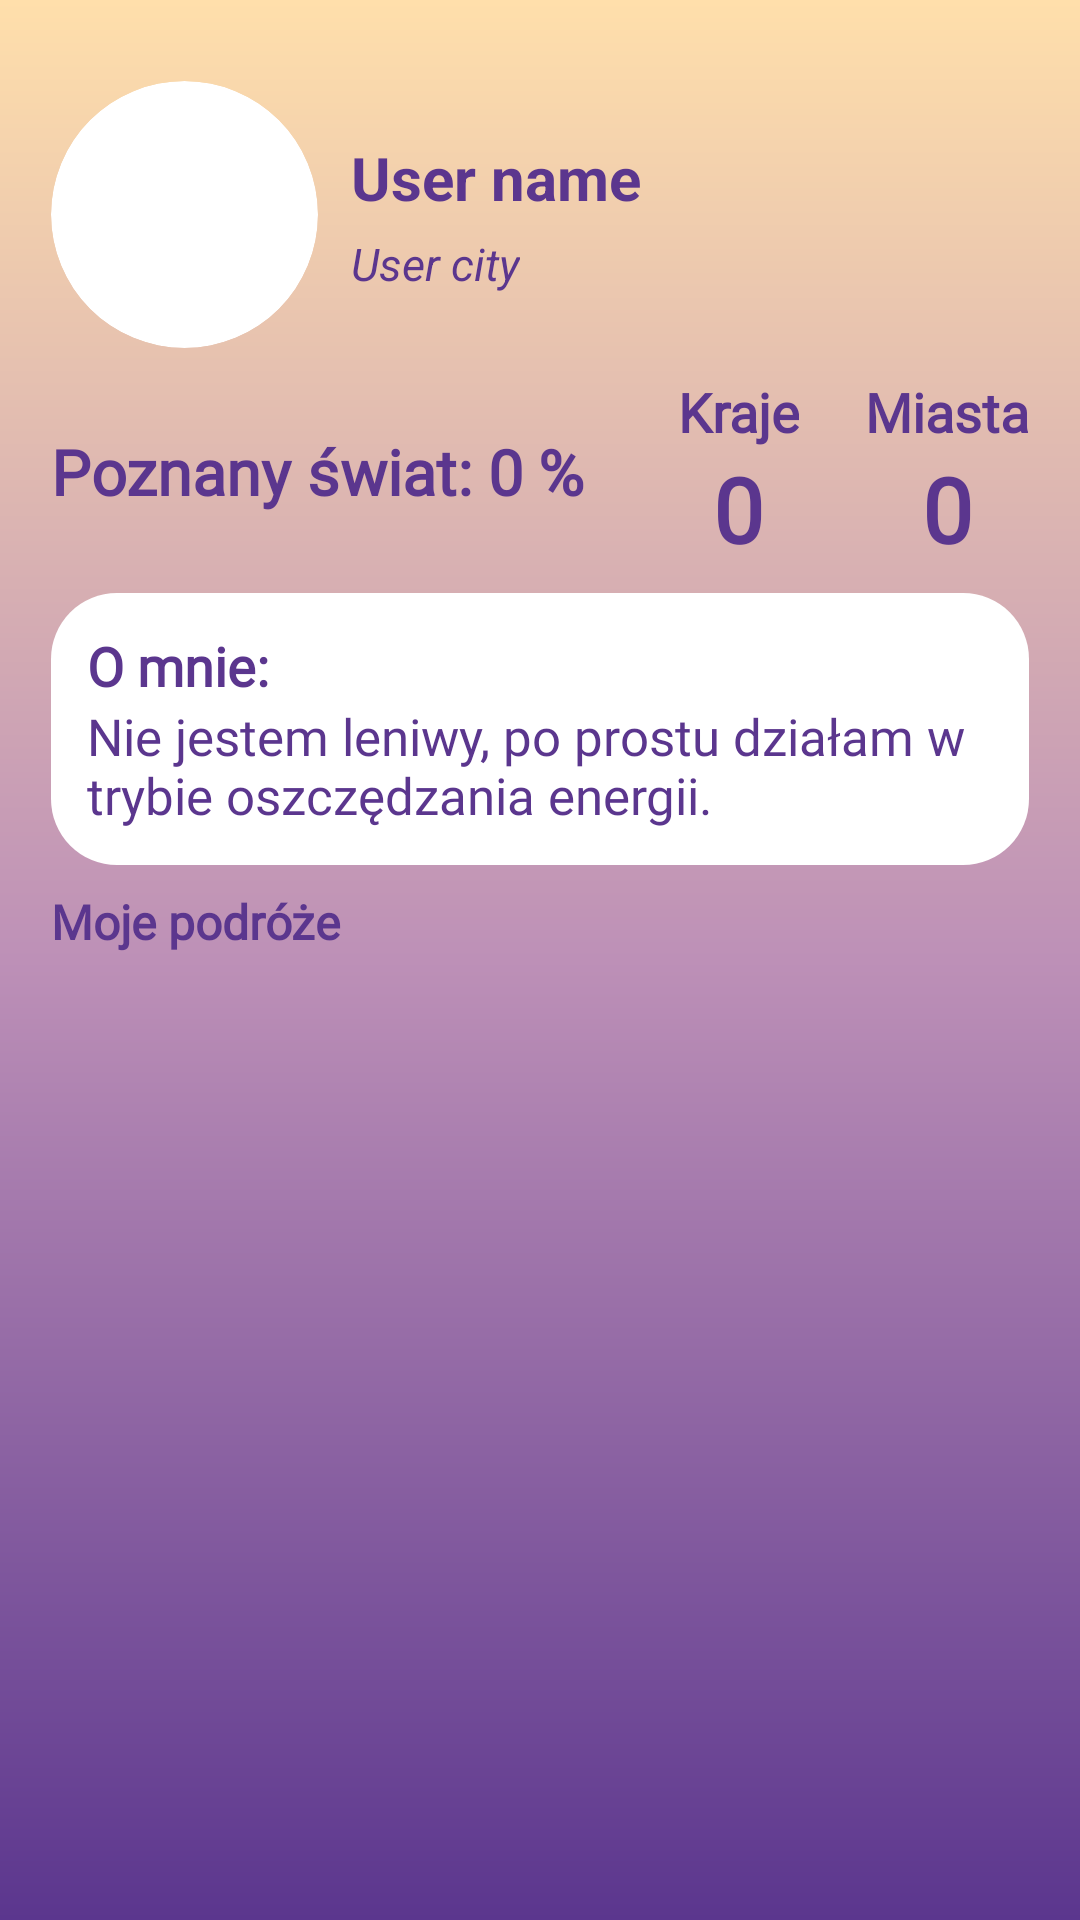

The Android layout XML behind this screen, and the referenced resources:
<!-- AndroidManifest.xml: application theme Theme.TravelApplication -->
<!-- res/layout/fragment_profil.xml -->
<?xml version="1.0" encoding="utf-8"?>
<androidx.constraintlayout.widget.ConstraintLayout xmlns:android="http://schemas.android.com/apk/res/android"
    xmlns:tools="http://schemas.android.com/tools"
    android:layout_width="match_parent"
    android:layout_height="match_parent"
    xmlns:app="http://schemas.android.com/apk/res-auto"
    android:background="@drawable/gradient"
    tools:context=".ProfilFragment">


<LinearLayout
    android:layout_width="match_parent"
    android:layout_height="match_parent"
    android:orientation="vertical"
    android:padding="17dp">

    <LinearLayout
        android:layout_width="match_parent"
        android:layout_height="wrap_content"
        android:orientation="horizontal"
        android:layout_marginTop="10dp"
        android:gravity="center_vertical">

        <com.google.android.material.imageview.ShapeableImageView
            android:id="@+id/img"
            android:layout_width="90dp"
            android:layout_height="90dp"
            android:layout_gravity="center"
            android:paddingRight="1dp"
            android:paddingBottom="1dp"
            android:scaleType="centerCrop"
            android:src="@drawable/kwadrat"
            android:visibility="visible"
            app:shapeAppearanceOverlay="@style/circleImage" />

        <LinearLayout
            android:layout_width="0dp"
            android:layout_height="wrap_content"
            android:orientation="vertical"
            android:layout_weight="1"
            android:layout_marginVertical="12dp"
            android:layout_marginHorizontal="10dp"
            android:layout_gravity="center_vertical">
        <TextView
            android:id="@+id/userName"
            android:layout_width="wrap_content"
            android:layout_height="wrap_content"
            android:gravity="left"
            android:text="User name"
            android:textSize="20sp"
            android:textColor="@color/purple_dark"
            android:textStyle="bold" />

        <TextView
            android:id="@+id/userCity"
            android:layout_width="wrap_content"
            android:layout_height="wrap_content"
            android:gravity="left"
            android:text="User city"
            android:layout_marginTop="5dp"
            android:textSize="15sp"
            android:textColor="@color/purple_dark"
            android:textStyle="italic" />
        </LinearLayout>


    </LinearLayout>


    <LinearLayout
        android:layout_width="match_parent"
        android:layout_height="wrap_content"
        android:layout_marginTop="8dp"
        android:gravity="left|center_horizontal">

        <LinearLayout
            android:layout_width="0dp"
            android:layout_height="wrap_content"
            android:layout_weight="1"
            android:layout_gravity="start|center_vertical">

            <TextView
                android:layout_width="wrap_content"
                android:layout_height="wrap_content"
                android:fontFamily="@font/afacad"
                android:text="@string/procent_world"
                android:textColor="@color/purple_dark"
                android:textSize="21dp"
                android:textStyle="bold" />

            <TextView
                android:id="@+id/procent_world"
                android:layout_width="wrap_content"
                android:layout_height="wrap_content"
                android:layout_marginHorizontal="5dp"
                android:fontFamily="@font/afacad"
                android:text="0"
                android:textColor="@color/purple_dark"
                android:textSize="21dp"
                android:textStyle="bold" />

            <TextView
                android:layout_width="wrap_content"
                android:layout_height="wrap_content"
                android:fontFamily="@font/afacad"
                android:text="%"
                android:textColor="@color/purple_dark"
                android:textSize="21dp"
                android:textStyle="bold" />
        </LinearLayout>

        <LinearLayout
            android:layout_width="wrap_content"
            android:layout_height="wrap_content"
            android:layout_gravity="center"
            android:gravity="end|center_horizontal">

            <LinearLayout
                android:layout_width="wrap_content"
                android:layout_height="wrap_content"
                android:layout_gravity="end|center_vertical"
                android:layout_marginRight="22dp"
                android:orientation="vertical">

                <TextView
                    android:id="@+id/count_country_text"
                    android:layout_width="match_parent"
                    android:layout_height="wrap_content"
                    android:fontFamily="@font/afacad"
                    android:gravity="center"
                    android:text="@string/countries"
                    android:textColor="@color/purple_dark"
                    android:textSize="18dp"
                    android:textStyle="bold" />

                <TextView
                    android:id="@+id/count_country"
                    android:layout_width="match_parent"
                    android:layout_height="wrap_content"
                    android:fontFamily="@font/afacad"
                    android:gravity="center"
                    android:text="0"
                    android:textColor="@color/purple_dark"
                    android:textSize="30sp"
                    android:textStyle="bold" />

            </LinearLayout>

            <LinearLayout
                android:layout_width="wrap_content"
                android:layout_height="wrap_content"
                android:layout_gravity="end|center_vertical"
                android:orientation="vertical">


                <TextView
                    android:id="@+id/count_city_text"
                    android:layout_width="match_parent"
                    android:layout_height="wrap_content"
                    android:fontFamily="@font/afacad"
                    android:gravity="center"
                    android:text="@string/cities"
                    android:textColor="@color/purple_dark"
                    android:textSize="18dp"
                    android:textStyle="bold" />

                <TextView
                    android:id="@+id/count_city"
                    android:layout_width="match_parent"
                    android:layout_height="wrap_content"
                    android:fontFamily="@font/afacad"
                    android:gravity="center"
                    android:text="0"
                    android:textColor="@color/purple_dark"
                    android:textSize="30sp"
                    android:textStyle="bold" />

            </LinearLayout>


        </LinearLayout>

    </LinearLayout>

    <LinearLayout
        android:layout_width="match_parent"
        android:layout_height="wrap_content"
        android:layout_marginTop="8dp"
        android:orientation="vertical"
        android:background="@drawable/przycisk"
        android:backgroundTint="@color/white"
        android:padding="12dp">
        

        <TextView
            android:layout_width="match_parent"
            android:layout_height="wrap_content"
            android:layout_weight="1"
            android:fontFamily="@font/afacad"
            android:text="@string/about_"
            android:textColor="@color/purple_dark"
            android:textSize="18sp"
            android:textStyle="bold" />

            <TextView
                android:id="@+id/about"
                android:layout_width="wrap_content"
                android:layout_height="wrap_content"
                android:fontFamily="@font/afacad"
                android:hint="Nie jestem leniwy, po prostu działam w trybie oszczędzania energii."
                android:textColor="@color/purple_dark"
                android:textSize="17sp" />

    </LinearLayout>

    <Button
        android:id="@+id/tripList"
        android:layout_width="match_parent"
        android:layout_height="wrap_content"
        android:textColor="@color/purple_dark"
        android:text="@string/my_trip"
        android:fontFamily="@font/afacad"
        android:layout_marginTop="8dp"
        android:backgroundTint="@color/orange3"
        android:textSize="16sp"
        android:textStyle="bold"/>


    <LinearLayout
        android:id="@+id/mini_map"
        android:layout_width="match_parent"
        android:layout_height="300dp"
        android:layout_marginTop="18dp"
        android:orientation="vertical">
        

        <ImageView
            android:id="@+id/map"
            android:layout_width="370dp"
            android:layout_height="300dp"
            android:layout_gravity="center"
            app:srcCompat="@drawable/map_low"
            android:contentDescription="Mapa Świata"
            android:scaleType="fitCenter"
            />

    </LinearLayout>

    <LinearLayout
        android:layout_width="match_parent"
        android:layout_height="wrap_content"
        android:layout_marginTop="5dp"
        android:gravity="center_horizontal"
        android:orientation="horizontal"
        android:padding="5dp">
        

        <Button
            android:id="@+id/add_place"
            android:layout_width="0dp"
            android:layout_height="wrap_content"
            android:backgroundTint="@color/orange3"
            android:fontFamily="@font/afacad"
            android:layout_weight="1"
            android:text="@string/add_place"
            android:textColor="@color/purple_dark"
            android:textSize="16sp"
            android:textStyle="bold" />

        <Button
            android:id="@+id/add_wish"
            android:layout_width="0dp"
            android:layout_height="match_parent"
            android:layout_weight="1"
            android:backgroundTint="@color/orange3"
            android:text="@string/add_wish"
            android:fontFamily="@font/afacad"
            android:layout_marginLeft="10dp"
            android:textColor="@color/purple_dark"
            android:textSize="16sp"
            android:textStyle="bold"/>
    </LinearLayout>

</LinearLayout>


</androidx.constraintlayout.widget.ConstraintLayout>
<!-- resources referenced by this layout -->
<resources>
  <color name="orange3">#F5AD61</color>
  <color name="purple_dark">#5B368E</color>
  <color name="white">#FFFFFFFF</color>
  <!-- drawable gradient (drawable) -->
  <shape xmlns:android="http://schemas.android.com/apk/res/android">
      <gradient
          android:startColor="@color/orange1"
          android:centerColor="@color/pink_light"
      android:endColor="@color/purple_dark"
      android:angle="270"/>
  </shape>
  <!-- drawable kwadrat (drawable) -->
  <?xml version="1.0" encoding="utf-8"?>
  <shape xmlns:android="http://schemas.android.com/apk/res/android">
      <corners android:radius="120dp"/>
      <solid android:color="@android:color/white"/> 
  </shape>
  <!-- drawable map_low: vector/xml drawable (drawable, 112548 chars, omitted) -->
  <!-- drawable przycisk (drawable) -->
  <shape xmlns:android="http://schemas.android.com/apk/res/android">
      <solid android:color="@color/purple_dark"/> 
      <corners android:radius="22dp"/> 
  </shape>
  <string name="about_">O mnie:</string>
  <string name="add_place">Dodaj miejsce</string>
  <string name="add_wish">Dodaj życzenie </string>
  <string name="cities">Miasta</string>
  <string name="countries">Kraje</string>
  <string name="my_trip">Moje podróże</string>
  <string name="procent_world">Poznany świat: </string>
  <style name="circleImage">
          <item name="cornerFamily">rounded</item>
          <item name="cornerSize">50%</item>
      </style>
  <color name="orange1">#FFDFAB</color>
  <color name="pink_light">#BD90B7</color>
</resources>
